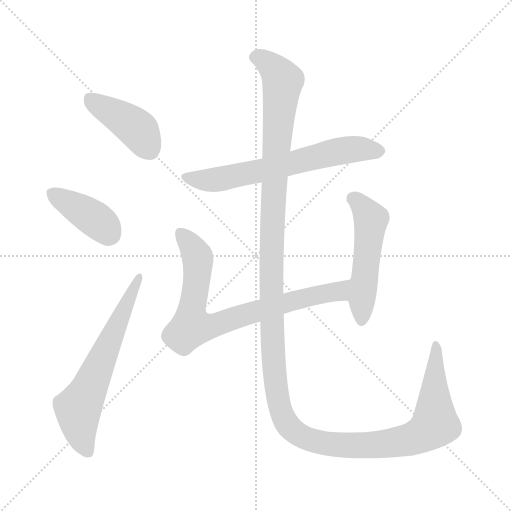
t = 0.00 s
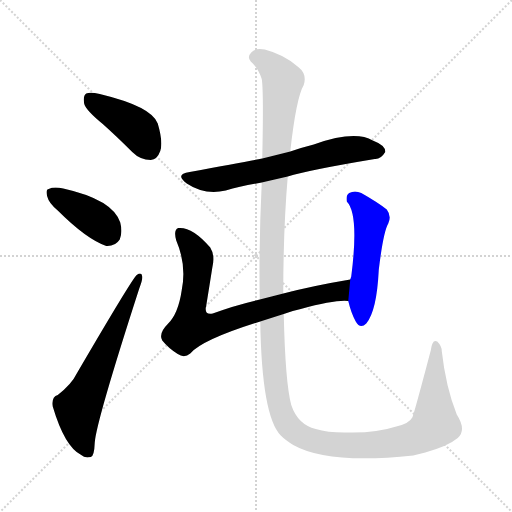
t = 4.26 s
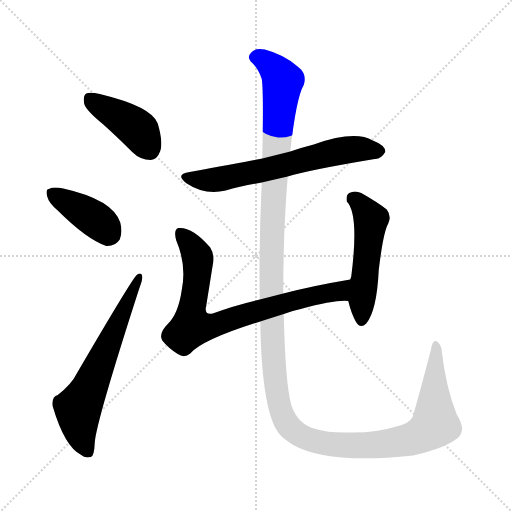
t = 4.46 s
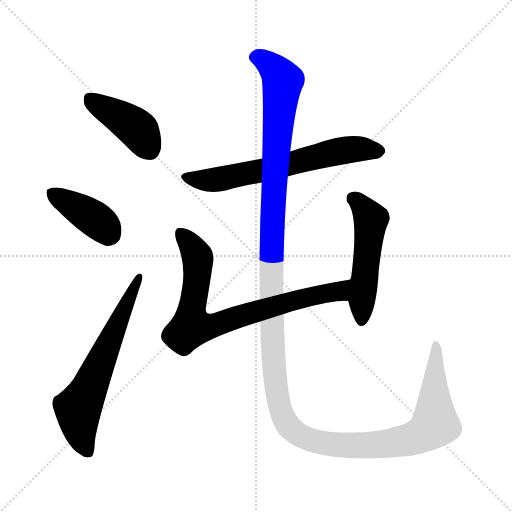
t = 4.67 s
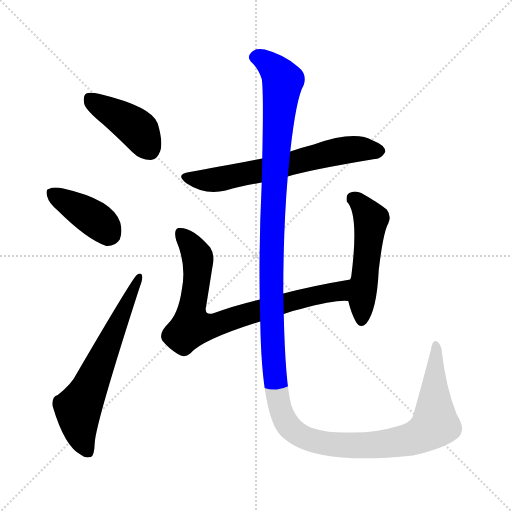
t = 4.87 s
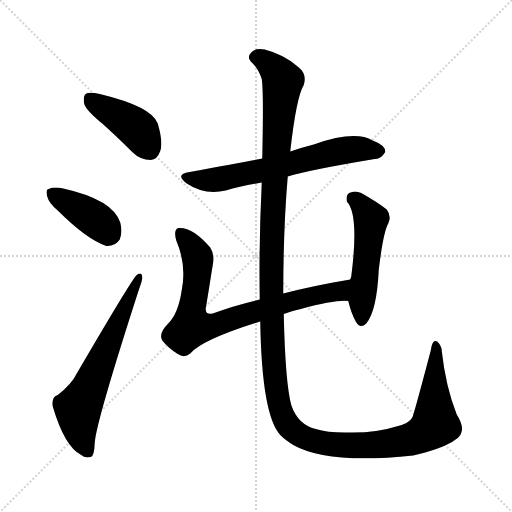
t = 5.72 s

The animated SVG that drew these frames (rendered in a browser with its animation timeline set to each time). Animation: 7 CSS @keyframes rules; one cycle of 5.72 s.

<svg version="1.1" viewBox="0 0 1024 1024" xmlns="http://www.w3.org/2000/svg">
  <g stroke="lightgray" stroke-dasharray="1,1" stroke-width="1" transform="scale(4, 4)">
    <line x1="0" y1="0" x2="256" y2="256"></line>
    <line x1="256" y1="0" x2="0" y2="256"></line>
    <line x1="128" y1="0" x2="128" y2="256"></line>
    <line x1="0" y1="128" x2="256" y2="128"></line>
  </g>
<g transform="scale(1, -1) translate(0, -900)">
   <style type="text/css">
    @keyframes keyframes0 {
      from {
       stroke: blue;
       stroke-dashoffset: 416;
       stroke-width: 128;
       }
       58% {
       animation-timing-function: step-end;
       stroke: blue;
       stroke-dashoffset: 0;
       stroke-width: 128;
       }
       to {
       stroke: black;
       stroke-width: 1024;
       }
       }
       #make-me-a-hanzi-animation-0 {
         animation: keyframes0 0.588542s both;
         animation-delay: 0.000000s;
         animation-timing-function: linear;
       }
    @keyframes keyframes1 {
      from {
       stroke: blue;
       stroke-dashoffset: 395;
       stroke-width: 128;
       }
       56% {
       animation-timing-function: step-end;
       stroke: blue;
       stroke-dashoffset: 0;
       stroke-width: 128;
       }
       to {
       stroke: black;
       stroke-width: 1024;
       }
       }
       #make-me-a-hanzi-animation-1 {
         animation: keyframes1 0.571452s both;
         animation-delay: 0.588542s;
         animation-timing-function: linear;
       }
    @keyframes keyframes2 {
      from {
       stroke: blue;
       stroke-dashoffset: 634;
       stroke-width: 128;
       }
       67% {
       animation-timing-function: step-end;
       stroke: blue;
       stroke-dashoffset: 0;
       stroke-width: 128;
       }
       to {
       stroke: black;
       stroke-width: 1024;
       }
       }
       #make-me-a-hanzi-animation-2 {
         animation: keyframes2 0.765951s both;
         animation-delay: 1.159993s;
         animation-timing-function: linear;
       }
    @keyframes keyframes3 {
      from {
       stroke: blue;
       stroke-dashoffset: 647;
       stroke-width: 128;
       }
       68% {
       animation-timing-function: step-end;
       stroke: blue;
       stroke-dashoffset: 0;
       stroke-width: 128;
       }
       to {
       stroke: black;
       stroke-width: 1024;
       }
       }
       #make-me-a-hanzi-animation-3 {
         animation: keyframes3 0.776530s both;
         animation-delay: 1.925944s;
         animation-timing-function: linear;
       }
    @keyframes keyframes4 {
      from {
       stroke: blue;
       stroke-dashoffset: 782;
       stroke-width: 128;
       }
       72% {
       animation-timing-function: step-end;
       stroke: blue;
       stroke-dashoffset: 0;
       stroke-width: 128;
       }
       to {
       stroke: black;
       stroke-width: 1024;
       }
       }
       #make-me-a-hanzi-animation-4 {
         animation: keyframes4 0.886393s both;
         animation-delay: 2.702474s;
         animation-timing-function: linear;
       }
    @keyframes keyframes5 {
      from {
       stroke: blue;
       stroke-dashoffset: 513;
       stroke-width: 128;
       }
       63% {
       animation-timing-function: step-end;
       stroke: blue;
       stroke-dashoffset: 0;
       stroke-width: 128;
       }
       to {
       stroke: black;
       stroke-width: 1024;
       }
       }
       #make-me-a-hanzi-animation-5 {
         animation: keyframes5 0.667480s both;
         animation-delay: 3.588867s;
         animation-timing-function: linear;
       }
    @keyframes keyframes6 {
      from {
       stroke: blue;
       stroke-dashoffset: 1496;
       stroke-width: 128;
       }
       83% {
       animation-timing-function: step-end;
       stroke: blue;
       stroke-dashoffset: 0;
       stroke-width: 128;
       }
       to {
       stroke: black;
       stroke-width: 1024;
       }
       }
       #make-me-a-hanzi-animation-6 {
         animation: keyframes6 1.467448s both;
         animation-delay: 4.256348s;
         animation-timing-function: linear;
       }
</style>
<path d="M 205.5 652.0 Q 233.5 627.0 264.5 596.0 Q 280.5 580.0 301.5 580.0 Q 314.5 581.0 320.5 598.0 Q 326.5 616.0 315.5 653.0 Q 303.5 687.0 199.5 712.0 Q 180.5 716.0 172.5 713.0 Q 165.5 709.0 168.5 692.0 Q 172.5 679.0 205.5 652.0 Z" fill="lightgray"></path> 
<path d="M 115.5 479.0 Q 172.5 422.0 212.5 408.0 Q 230.5 407.0 239.5 421.0 Q 245.5 436.0 240.5 455.0 Q 225.5 501.0 126.5 523.0 Q 107.5 527.0 97.5 522.0 Q 90.5 521.0 94.5 507.0 Q 97.5 494.0 115.5 479.0 Z" fill="lightgray"></path> 
<path d="M 115.5 110.0 Q 102.5 106.0 105.5 87.0 Q 129.5 6.0 162.5 -10.0 Q 169.5 -17.0 181.5 -14.0 Q 188.5 -13.0 189.5 15.0 Q 192.5 57.0 278.5 323.0 Q 285.5 341.0 284.5 347.0 Q 283.5 357.0 273.5 350.0 Q 264.5 343.0 153.5 153.0 Q 143.5 132.0 115.5 110.0 Z" fill="lightgray"></path> 
<path d="M 575.5 547.0 Q 617.5 560.0 749.5 582.0 Q 761.5 581.0 770.5 596.0 Q 771.5 609.0 745.5 619.0 Q 709.5 640.0 627.5 611.0 Q 603.5 605.0 580.5 597.0 L 524.5 583.0 Q 488.5 576.0 379.5 556.0 Q 348.5 552.0 373.5 533.0 Q 409.5 509.0 451.5 519.0 Q 482.5 528.0 523.5 535.0 L 575.5 547.0 Z" fill="lightgray"></path> 
<path d="M 567.5 272.0 Q 582.5 278.0 601.5 282.0 Q 671.5 301.0 696.5 298.0 C 726.5 298.0 730.5 346.0 700.5 341.0 Q 628.5 329.0 566.5 313.0 L 519.5 301.0 Q 467.5 289.0 425.5 273.0 Q 407.5 269.0 412.5 289.0 Q 418.5 326.0 424.5 364.0 Q 430.5 389.0 420.5 405.0 Q 384.5 447.0 356.5 444.0 Q 346.5 440.0 352.5 419.0 Q 373.5 370.0 363.5 320.0 Q 356.5 272.0 335.5 252.0 Q 316.5 233.0 324.5 219.0 Q 337.5 203.0 355.5 192.0 Q 368.5 183.0 380.5 193.0 Q 404.5 221.0 520.5 257.0 L 567.5 272.0 Z" fill="lightgray"></path> 
<path d="M 696.5 298.0 Q 702.5 273.0 711.5 257.0 Q 720.5 241.0 732.5 253.0 Q 753.5 278.0 757.5 360.0 Q 766.5 436.0 776.5 453.0 Q 783.5 468.0 773.5 481.0 Q 754.5 496.0 722.5 514.0 Q 709.5 520.0 698.5 514.0 Q 691.5 510.0 693.5 497.0 Q 718.5 472.0 702.5 347.0 Q 701.5 344.0 700.5 341.0 L 696.5 298.0 Z" fill="lightgray"></path> 
<path d="M 915.5 24.0 Q 933.5 40.0 913.5 71.0 Q 891.5 126.0 883.5 198.0 Q 883.5 208.0 874.5 217.0 Q 864.5 223.0 861.5 199.0 Q 827.5 70.0 824.5 65.0 Q 818.5 53.0 792.5 47.0 Q 752.5 34.0 697.5 35.0 Q 657.5 34.0 631.5 42.0 Q 595.5 51.0 582.5 90.0 Q 570.5 135.0 567.5 272.0 L 566.5 313.0 Q 566.5 442.0 575.5 547.0 L 580.5 597.0 Q 592.5 705.0 607.5 730.0 Q 614.5 752.0 596.5 766.0 Q 568.5 791.0 529.5 801.0 Q 510.5 805.0 502.5 795.0 Q 493.5 786.0 501.5 777.0 Q 516.5 764.0 523.5 742.0 Q 527.5 717.0 524.5 583.0 L 523.5 535.0 Q 517.5 411.0 519.5 301.0 L 520.5 257.0 Q 523.5 68.0 561.5 29.0 Q 570.5 20.0 586.5 10.0 Q 655.5 -29.0 826.5 -11.0 Q 838.5 -8.0 850.5 -5.0 Q 896.5 8.0 915.5 24.0 Z" fill="lightgray"></path> 
      <clipPath id="make-me-a-hanzi-clip-0">
      <path d="M 205.5 652.0 Q 233.5 627.0 264.5 596.0 Q 280.5 580.0 301.5 580.0 Q 314.5 581.0 320.5 598.0 Q 326.5 616.0 315.5 653.0 Q 303.5 687.0 199.5 712.0 Q 180.5 716.0 172.5 713.0 Q 165.5 709.0 168.5 692.0 Q 172.5 679.0 205.5 652.0 Z" fill="lightgray"></path>
      </clipPath>
      <path clip-path="url(#make-me-a-hanzi-clip-0)" d="M 179.5 704.0 L 270.5 645.0 L 298.5 602.0 " fill="none" id="make-me-a-hanzi-animation-0" stroke-dasharray="288 576" stroke-linecap="round"></path>

      <clipPath id="make-me-a-hanzi-clip-1">
      <path d="M 115.5 479.0 Q 172.5 422.0 212.5 408.0 Q 230.5 407.0 239.5 421.0 Q 245.5 436.0 240.5 455.0 Q 225.5 501.0 126.5 523.0 Q 107.5 527.0 97.5 522.0 Q 90.5 521.0 94.5 507.0 Q 97.5 494.0 115.5 479.0 Z" fill="lightgray"></path>
      </clipPath>
      <path clip-path="url(#make-me-a-hanzi-clip-1)" d="M 106.5 512.0 L 186.5 464.0 L 219.5 432.0 " fill="none" id="make-me-a-hanzi-animation-1" stroke-dasharray="267 534" stroke-linecap="round"></path>

      <clipPath id="make-me-a-hanzi-clip-2">
      <path d="M 115.5 110.0 Q 102.5 106.0 105.5 87.0 Q 129.5 6.0 162.5 -10.0 Q 169.5 -17.0 181.5 -14.0 Q 188.5 -13.0 189.5 15.0 Q 192.5 57.0 278.5 323.0 Q 285.5 341.0 284.5 347.0 Q 283.5 357.0 273.5 350.0 Q 264.5 343.0 153.5 153.0 Q 143.5 132.0 115.5 110.0 Z" fill="lightgray"></path>
      </clipPath>
      <path clip-path="url(#make-me-a-hanzi-clip-2)" d="M 175.5 -4.0 L 160.5 33.0 L 156.5 83.0 L 277.5 344.0 " fill="none" id="make-me-a-hanzi-animation-2" stroke-dasharray="506 1012" stroke-linecap="round"></path>

      <clipPath id="make-me-a-hanzi-clip-3">
      <path d="M 575.5 547.0 Q 617.5 560.0 749.5 582.0 Q 761.5 581.0 770.5 596.0 Q 771.5 609.0 745.5 619.0 Q 709.5 640.0 627.5 611.0 Q 603.5 605.0 580.5 597.0 L 524.5 583.0 Q 488.5 576.0 379.5 556.0 Q 348.5 552.0 373.5 533.0 Q 409.5 509.0 451.5 519.0 Q 482.5 528.0 523.5 535.0 L 575.5 547.0 Z" fill="lightgray"></path>
      </clipPath>
      <path clip-path="url(#make-me-a-hanzi-clip-3)" d="M 374.5 545.0 L 439.5 541.0 L 679.5 598.0 L 724.5 602.0 L 758.5 597.0 " fill="none" id="make-me-a-hanzi-animation-3" stroke-dasharray="519 1038" stroke-linecap="round"></path>

      <clipPath id="make-me-a-hanzi-clip-4">
      <path d="M 567.5 272.0 Q 582.5 278.0 601.5 282.0 Q 671.5 301.0 696.5 298.0 C 726.5 298.0 730.5 346.0 700.5 341.0 Q 628.5 329.0 566.5 313.0 L 519.5 301.0 Q 467.5 289.0 425.5 273.0 Q 407.5 269.0 412.5 289.0 Q 418.5 326.0 424.5 364.0 Q 430.5 389.0 420.5 405.0 Q 384.5 447.0 356.5 444.0 Q 346.5 440.0 352.5 419.0 Q 373.5 370.0 363.5 320.0 Q 356.5 272.0 335.5 252.0 Q 316.5 233.0 324.5 219.0 Q 337.5 203.0 355.5 192.0 Q 368.5 183.0 380.5 193.0 Q 404.5 221.0 520.5 257.0 L 567.5 272.0 Z" fill="lightgray"></path>
      </clipPath>
      <path clip-path="url(#make-me-a-hanzi-clip-4)" d="M 361.5 434.0 L 394.5 387.0 L 382.5 247.0 L 425.5 248.0 L 578.5 296.0 L 678.5 318.0 L 693.5 334.0 " fill="none" id="make-me-a-hanzi-animation-4" stroke-dasharray="654 1308" stroke-linecap="round"></path>

      <clipPath id="make-me-a-hanzi-clip-5">
      <path d="M 696.5 298.0 Q 702.5 273.0 711.5 257.0 Q 720.5 241.0 732.5 253.0 Q 753.5 278.0 757.5 360.0 Q 766.5 436.0 776.5 453.0 Q 783.5 468.0 773.5 481.0 Q 754.5 496.0 722.5 514.0 Q 709.5 520.0 698.5 514.0 Q 691.5 510.0 693.5 497.0 Q 718.5 472.0 702.5 347.0 Q 701.5 344.0 700.5 341.0 L 696.5 298.0 Z" fill="lightgray"></path>
      </clipPath>
      <path clip-path="url(#make-me-a-hanzi-clip-5)" d="M 706.5 502.0 L 720.5 493.0 L 741.5 461.0 L 722.5 260.0 " fill="none" id="make-me-a-hanzi-animation-5" stroke-dasharray="385 770" stroke-linecap="round"></path>

      <clipPath id="make-me-a-hanzi-clip-6">
      <path d="M 915.5 24.0 Q 933.5 40.0 913.5 71.0 Q 891.5 126.0 883.5 198.0 Q 883.5 208.0 874.5 217.0 Q 864.5 223.0 861.5 199.0 Q 827.5 70.0 824.5 65.0 Q 818.5 53.0 792.5 47.0 Q 752.5 34.0 697.5 35.0 Q 657.5 34.0 631.5 42.0 Q 595.5 51.0 582.5 90.0 Q 570.5 135.0 567.5 272.0 L 566.5 313.0 Q 566.5 442.0 575.5 547.0 L 580.5 597.0 Q 592.5 705.0 607.5 730.0 Q 614.5 752.0 596.5 766.0 Q 568.5 791.0 529.5 801.0 Q 510.5 805.0 502.5 795.0 Q 493.5 786.0 501.5 777.0 Q 516.5 764.0 523.5 742.0 Q 527.5 717.0 524.5 583.0 L 523.5 535.0 Q 517.5 411.0 519.5 301.0 L 520.5 257.0 Q 523.5 68.0 561.5 29.0 Q 570.5 20.0 586.5 10.0 Q 655.5 -29.0 826.5 -11.0 Q 838.5 -8.0 850.5 -5.0 Q 896.5 8.0 915.5 24.0 Z" fill="lightgray"></path>
      </clipPath>
      <path clip-path="url(#make-me-a-hanzi-clip-6)" d="M 509.5 786.0 L 541.5 769.0 L 565.5 738.0 L 546.5 509.0 L 543.5 245.0 L 554.5 109.0 L 574.5 52.0 L 592.5 34.0 L 618.5 21.0 L 676.5 10.0 L 755.5 10.0 L 813.5 19.0 L 848.5 33.0 L 870.5 52.0 L 871.5 208.0 " fill="none" id="make-me-a-hanzi-animation-6" stroke-dasharray="1368 2736" stroke-linecap="round"></path>

</g>
</svg>
